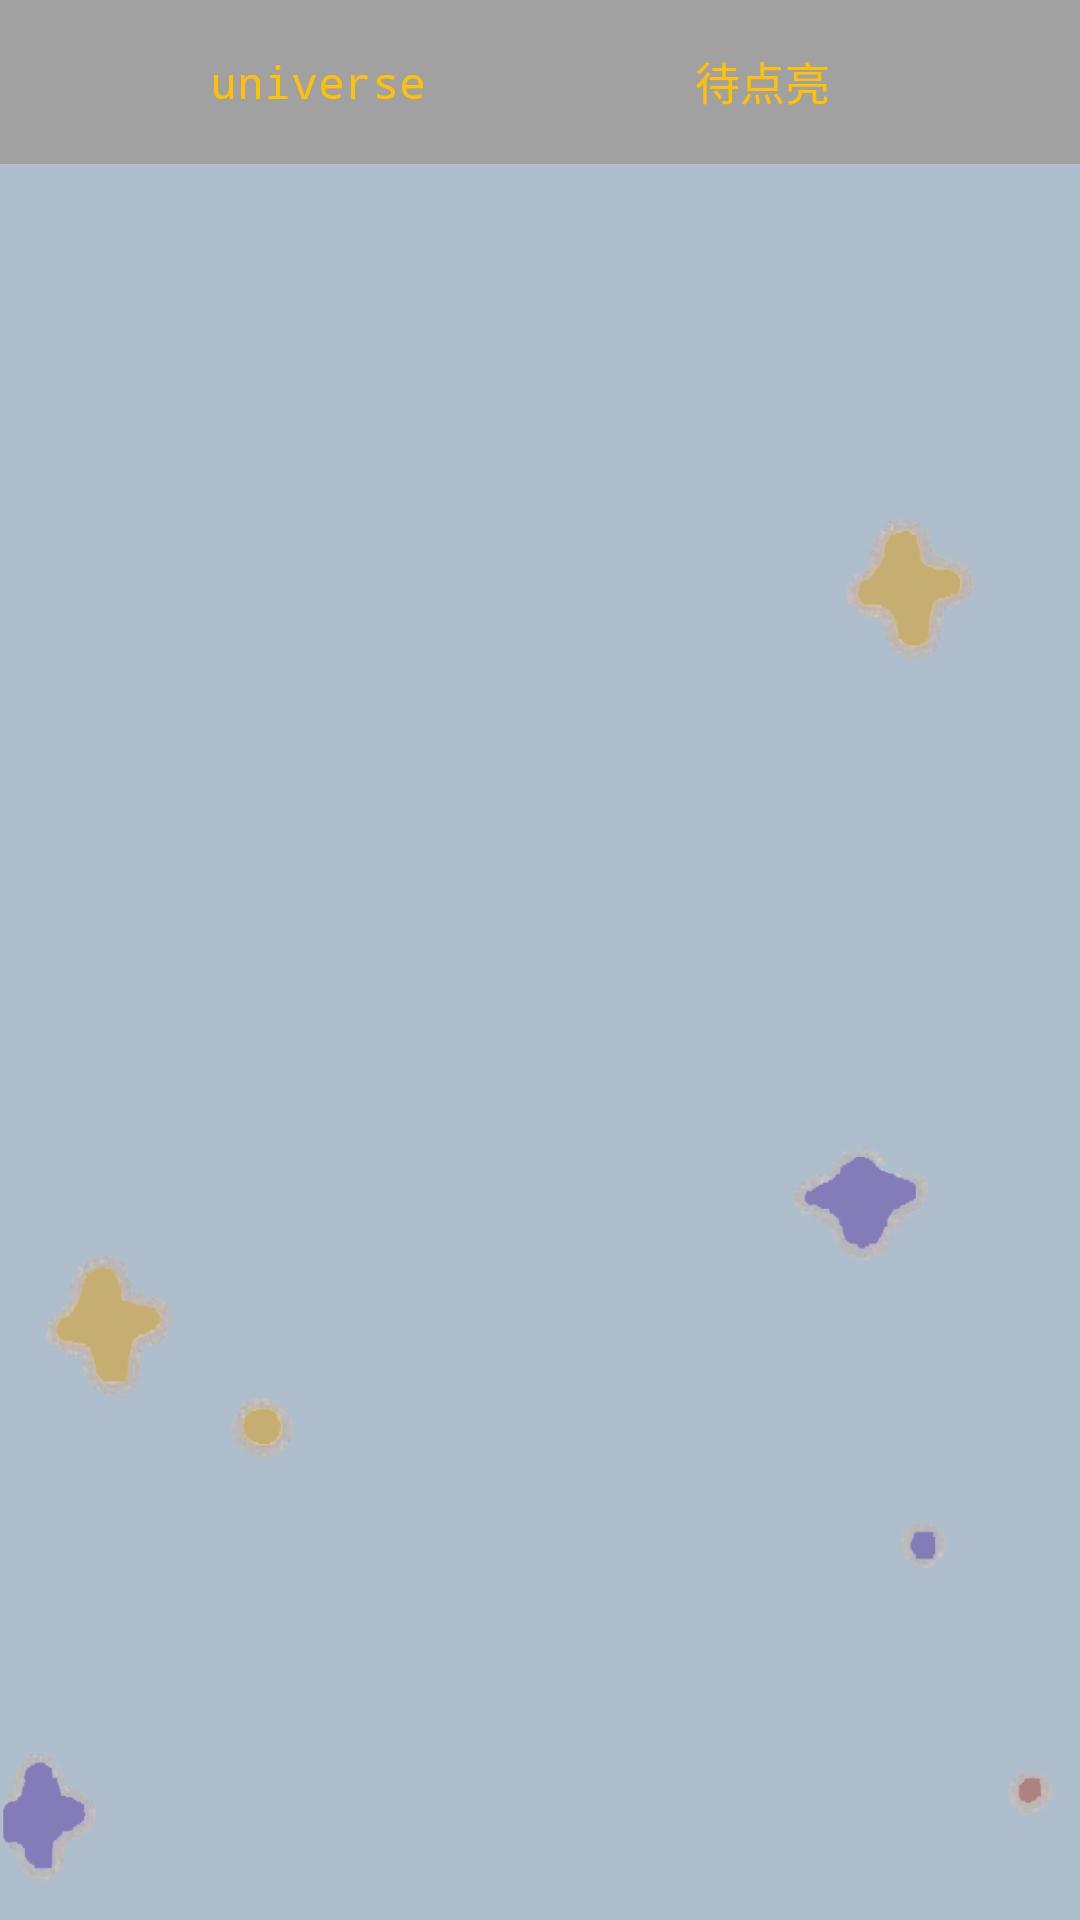

Write the Android layout XML for this screen, with the resource values it uses.
<!-- AndroidManifest.xml: application theme Theme.MyPlanet -->
<!-- res/layout/fragment_universe.xml -->
<?xml version="1.0" encoding="utf-8"?>
<LinearLayout xmlns:android="http://schemas.android.com/apk/res/android"
    xmlns:app="http://schemas.android.com/apk/res-auto"
    xmlns:tools="http://schemas.android.com/tools"
    android:layout_width="match_parent"
    android:layout_height="match_parent"
    android:orientation="vertical"
    android:background="@drawable/background_universe">


    <LinearLayout
        android:layout_width="match_parent"
        android:layout_height="60dp"
        android:layout_weight="1"
        android:background="#A1A1A1"
        android:gravity="center"
        android:orientation="horizontal">

        <Button
            android:id="@+id/fragment_btn_universe_universe"
            style="@style/style_button"
            android:layout_width="wrap_content"
            android:layout_height="35dp"
            android:layout_marginEnd="60dp"
            android:text="universe"
            android:textAllCaps="false"
            android:textSize="15sp"
            app:layout_constraintStart_toStartOf="parent"
            app:layout_constraintTop_toTopOf="parent"
            tools:ignore="HardcodedText"/>

        <Button
            android:id="@+id/fragment_btn_universe_wait"
            style="@style/style_button"
            android:layout_width="wrap_content"
            android:layout_height="35dp"
            android:text="待点亮"
            android:textSize="15sp"
            tools:ignore="HardcodedText"/>


    </LinearLayout>

    <FrameLayout
        android:id="@+id/fragment_framelayout_universe"
        android:layout_width="match_parent"
        android:layout_height="match_parent"
        android:layout_weight="10">

    </FrameLayout>

</LinearLayout>
<!-- resources referenced by this layout -->
<resources>
  <!-- drawable background_universe: png bitmap (drawable, 51189 bytes) -->
  <style name="style_button" parent="@android:style/TextAppearance.Medium">
          <item name="android:textColor">#FFC107</item>
          <item name="android:typeface">monospace</item>
          <item name="android:background">@drawable/selector_btn</item>
      </style>
  <style name="Theme.MyPlanet" parent="Theme.MaterialComponents.DayNight.NoActionBar.Bridge">
          
          <item name="colorPrimary">@color/purple_500</item>
          <item name="colorPrimaryVariant">@color/purple_700</item>
          <item name="colorOnPrimary">@color/white</item>
          
          <item name="colorSecondary">@color/teal_200</item>
          <item name="colorSecondaryVariant">@color/teal_700</item>
          <item name="colorOnSecondary">@color/black</item>
          
          <item name="android:statusBarColor" tools:targetApi="l">?attr/colorPrimaryVariant</item>
          
          <item name="android:windowFullscreen">true</item>
      </style>
  <!-- not gathered from this repository: default colours our renderer supplied (Android Studio template values) -->
  <color name="purple_500">#FF6200EE</color>
  <color name="purple_700">#FF3700B3</color>
  <color name="teal_200">#FF03DAC5</color>
  <color name="teal_700">#FF018786</color>
  <color name="black">#FF000000</color>
  <color name="white">#FFFFFFFF</color>
</resources>
